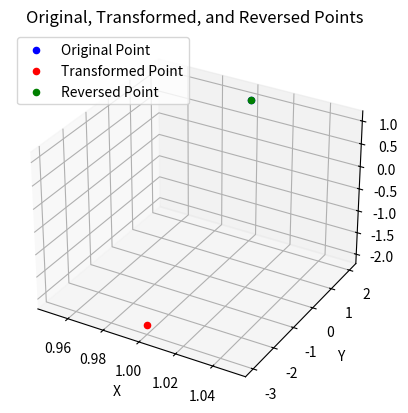

This figure's Python source:
import numpy as np
import matplotlib.pyplot as plt
from mpl_toolkits.mplot3d import Axes3D

def create_transformation_matrix():
    # Define the rotation matrix for 90° clockwise about the x-axis
    theta = -np.pi / 2  # 90° clockwise
    R_x = np.array([
        [1, 0, 0, 0],
        [0, np.cos(theta), -np.sin(theta), 0],
        [0, np.sin(theta), np.cos(theta), 0],
        [0, 0, 0, 1]
    ])
    
    # Define the translation matrices
    T_translate_to_origin = np.array([
        [1, 0, 0, -1],
        [0, 1, 0, 2],
        [0, 0, 1, -2],
        [0, 0, 0, 1]
    ])
    
    T_translate_back = np.array([
        [1, 0, 0, 1],
        [0, 1, 0, -2],
        [0, 0, 1, 2],
        [0, 0, 0, 1]
    ])
    
    # Combine the transformations
    T = T_translate_back @ R_x @ T_translate_to_origin
    
    return T

def apply_transformation(T, point):
    return T @ point

def plot_points(original_point, transformed_point, reversed_point):
    fig = plt.figure()
    ax = fig.add_subplot(111, projection='3d')
    
    # Plot the original point
    ax.scatter(original_point[0], original_point[1], original_point[2], color='blue', label='Original Point')
    
    # Plot the transformed point
    ax.scatter(transformed_point[0], transformed_point[1], transformed_point[2], color='red', label='Transformed Point')
    
    # Plot the reversed point
    ax.scatter(reversed_point[0], reversed_point[1], reversed_point[2], color='green', label='Reversed Point')
    
    # Set labels
    ax.set_xlabel('X')
    ax.set_ylabel('Y')
    ax.set_zlabel('Z')
    
    # Set title
    ax.set_title('Original, Transformed, and Reversed Points')
    
    # Show legend
    ax.legend()
    
    # Show plot
    plt.show()

# Define the point x in homogeneous coordinates
x = np.array([1, 2, 1, 1])

# Create the transformation matrix T
T = create_transformation_matrix()

# Compute the inverse transformation matrix M
M = np.linalg.inv(T)

# Apply the transformation T to the point x
x_transformed = apply_transformation(T, x)

# Apply the inverse transformation M to the transformed point
x_reversed = apply_transformation(M, x_transformed)

# Print the results
print("Original point:", x[:3])
print("Transformed point:", x_transformed[:3])
print("Reversed point:", x_reversed[:3])

# Plot the points
plot_points(x[:3], x_transformed[:3], x_reversed[:3])